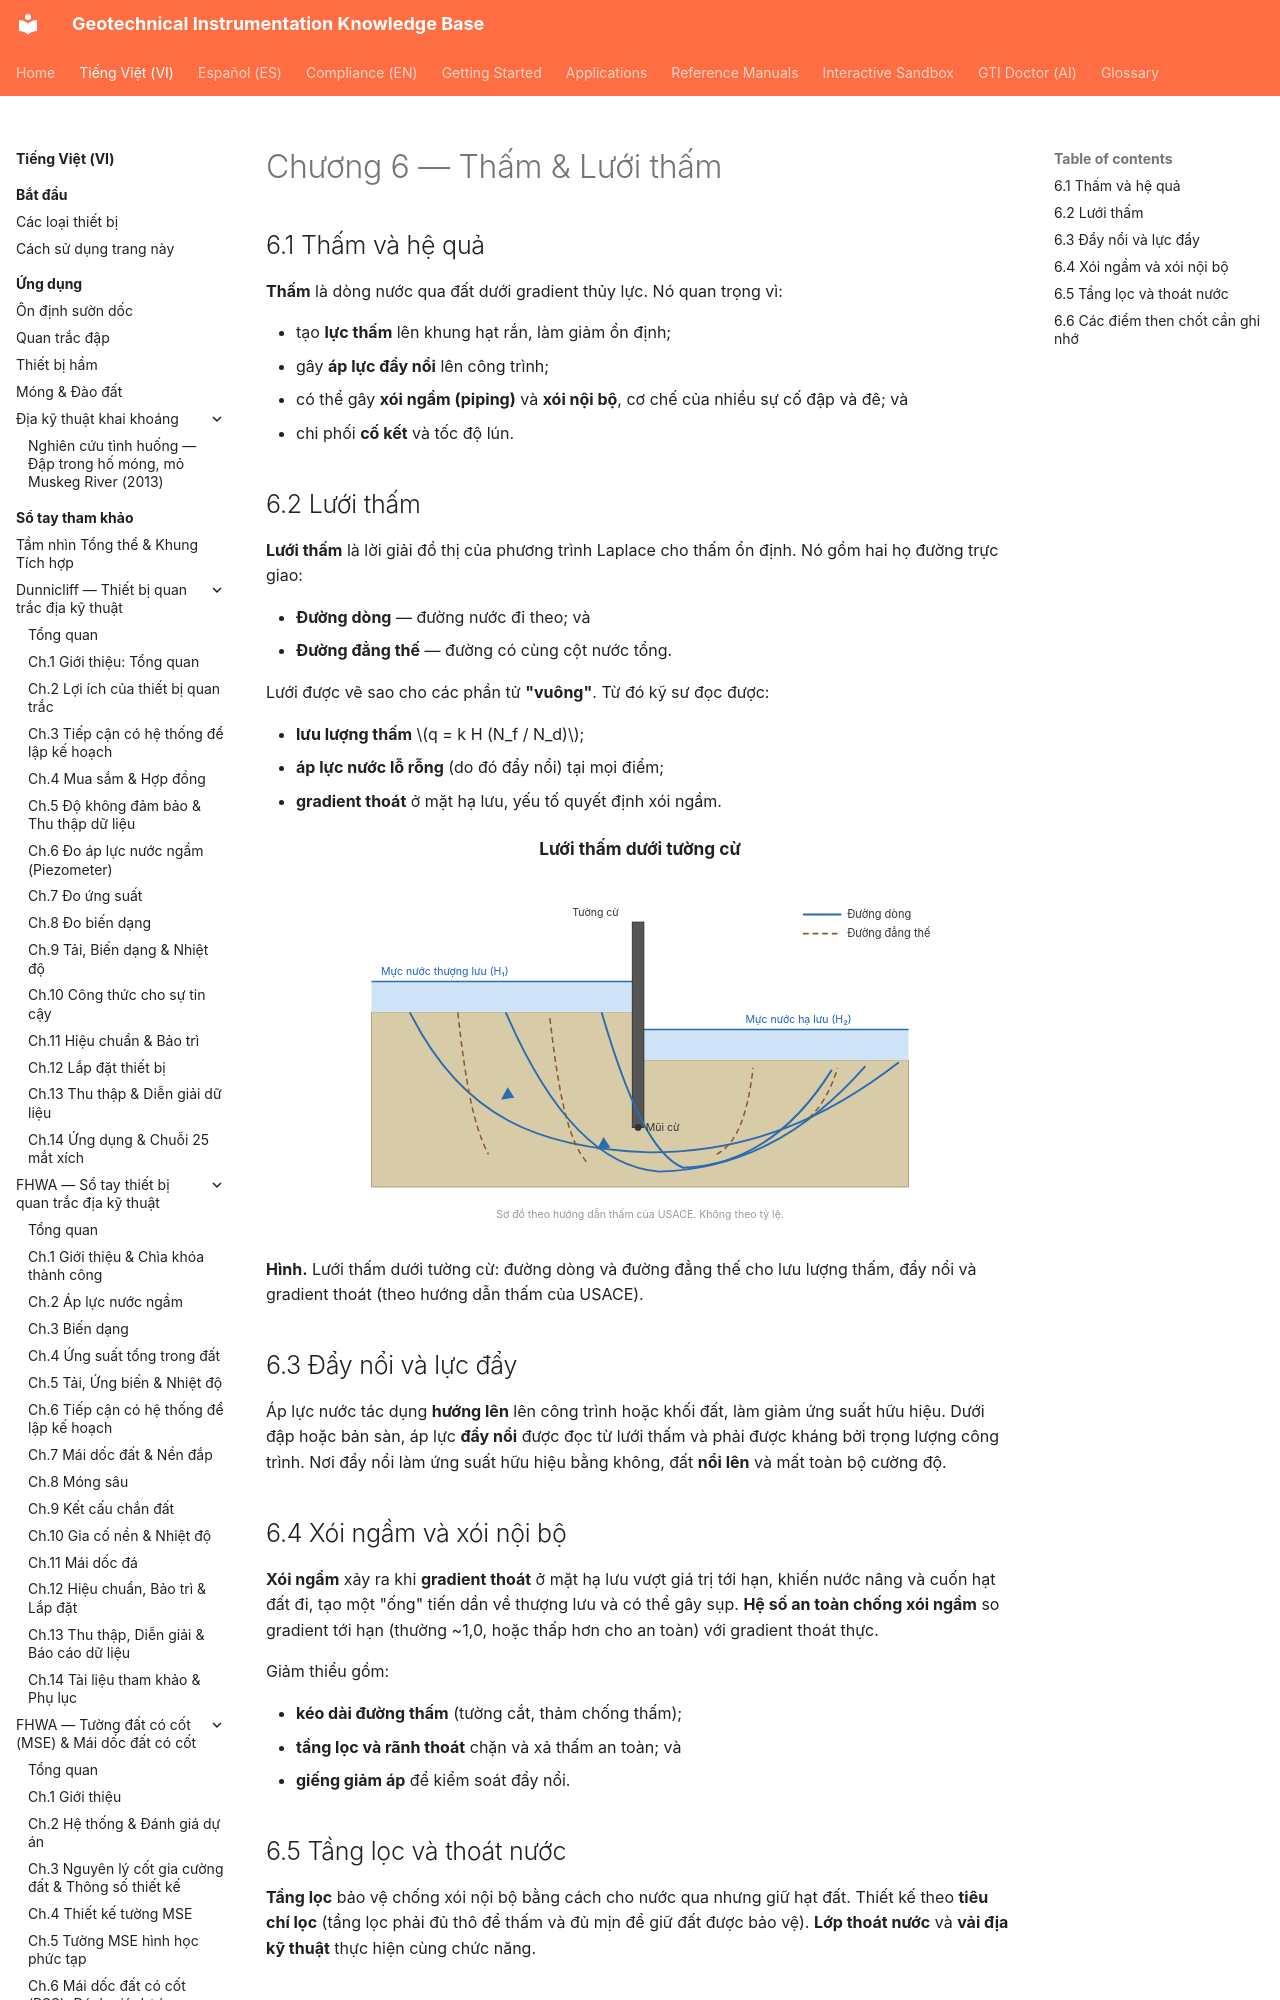

repository: geoinst/geoinst.github.io · page: vi/reference-manuals/soil-mechanics/chapter-06-seepage/index.html · generator: mkdocs

---
lang: vi
lang_alt: reference-manuals/soil-mechanics/chapter-06-seepage/
---
# Chương 6 — Thấm & Lưới thấm

## 6.1 Thấm và hệ quả

**Thấm** là dòng nước qua đất dưới gradient thủy lực. Nó quan trọng vì:

- tạo **lực thấm** lên khung hạt rắn, làm giảm ổn định;
- gây **áp lực đẩy nổi** lên công trình;
- có thể gây **xói ngầm (piping)** và **xói nội bộ**, cơ chế của nhiều sự cố đập và đê; và
- chi phối **cố kết** và tốc độ lún.
